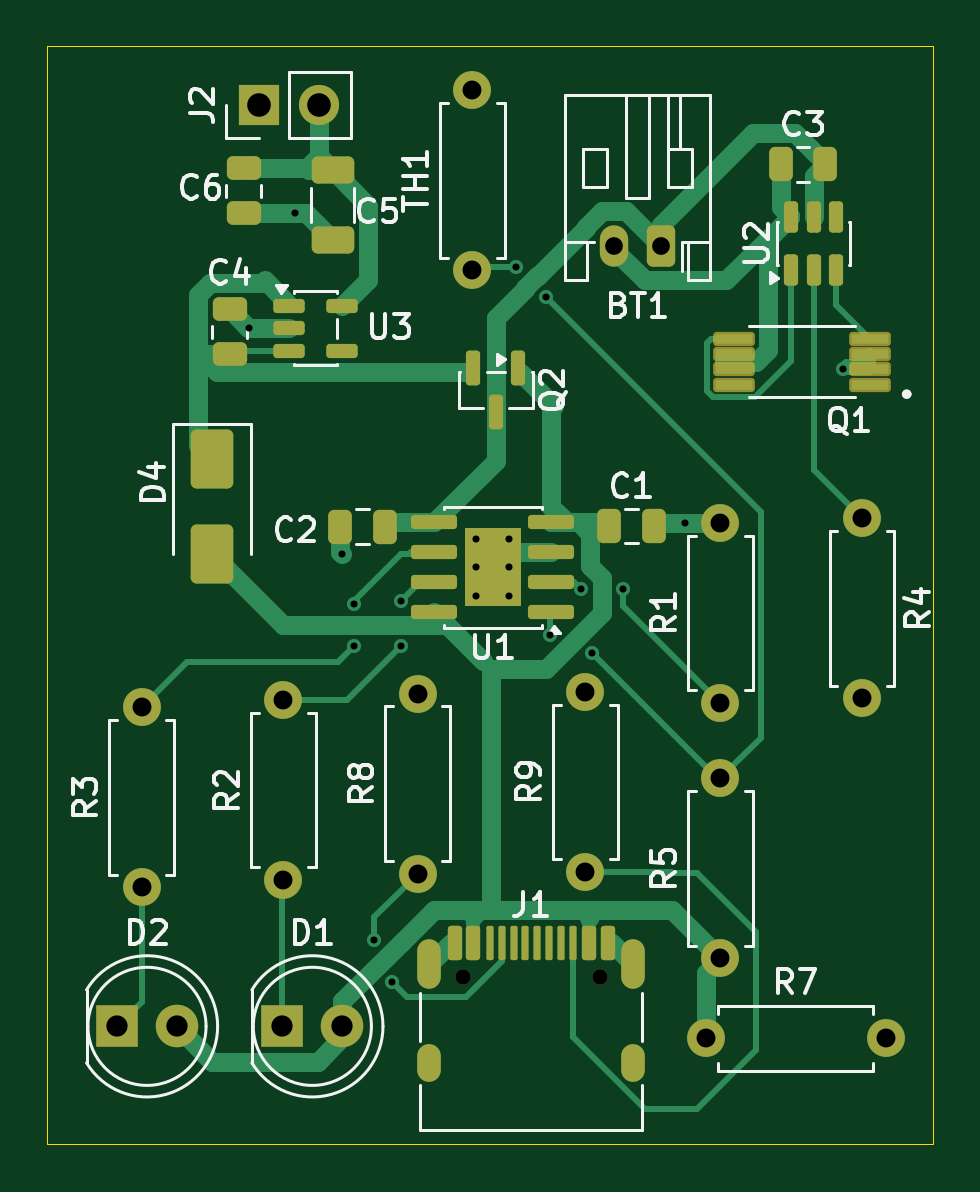
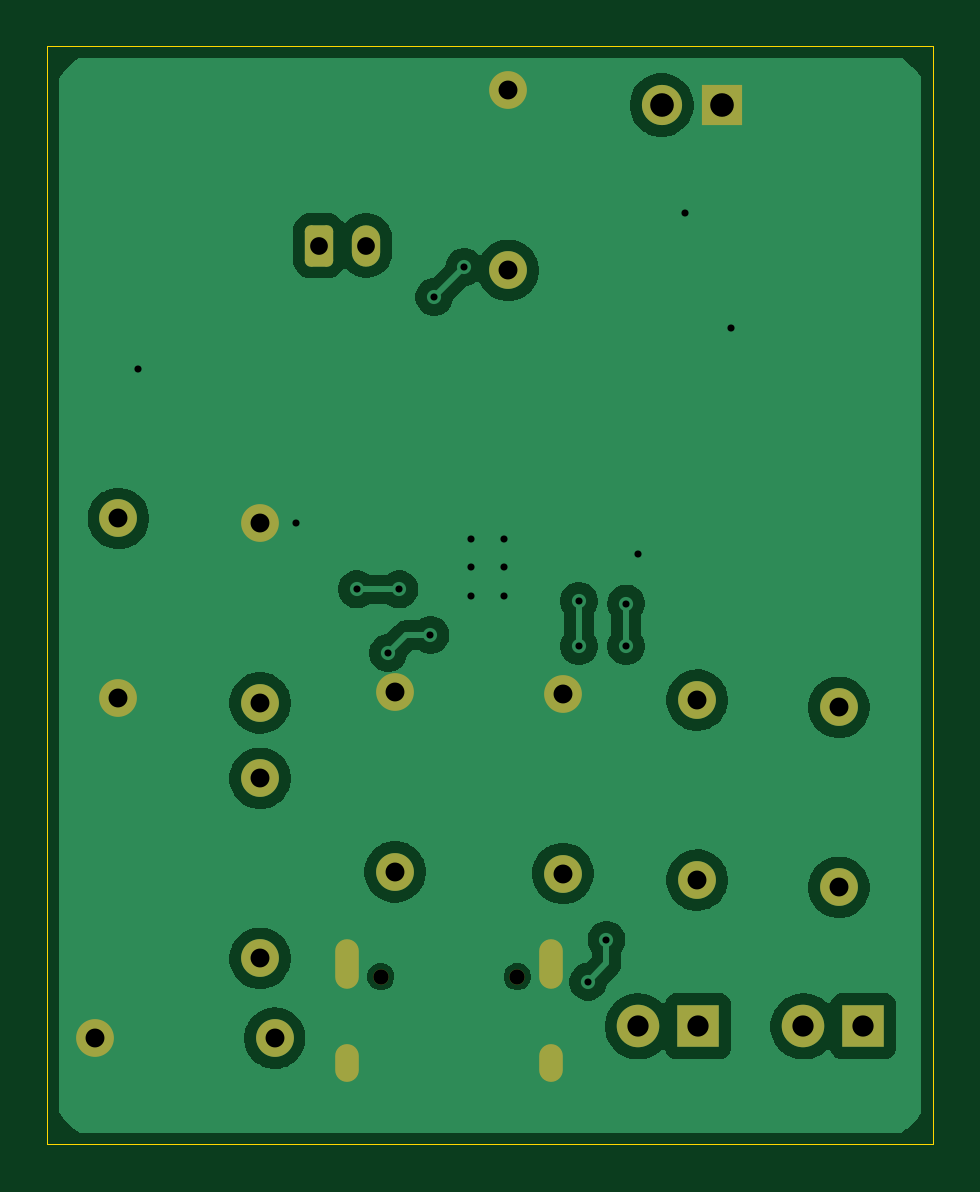
Circuit board: 11 layer files. Board 37.5 x 46.5 mm.
- bottom_copper: 1S_ESP32_BMS-B_Cu.gbl (54135 bytes)
- bottom_mask: 1S_ESP32_BMS-B_Mask.gbs (2678 bytes)
- paste: 1S_ESP32_BMS-B_Paste.gbp (493 bytes)
- bottom_silk: 1S_ESP32_BMS-B_Silkscreen.gbo (2688 bytes)
- outline: 1S_ESP32_BMS-Edge_Cuts.gm1 (656 bytes)
- top_copper: 1S_ESP32_BMS-F_Cu.gtl (21174 bytes)
- top_mask: 1S_ESP32_BMS-F_Mask.gts (5950 bytes)
- paste: 1S_ESP32_BMS-F_Paste.gtp (4486 bytes)
- top_silk: 1S_ESP32_BMS-F_Silkscreen.gto (43489 bytes)
- drill: 1S_ESP32_BMS-NPTH.drl (358 bytes)
- drill: 1S_ESP32_BMS-PTH.drl (1605 bytes)

=== bottom_copper: 1S_ESP32_BMS-B_Cu.gbl (54135 bytes, source omitted) ===
=== bottom_mask: 1S_ESP32_BMS-B_Mask.gbs (2678 bytes, source withheld) ===
=== paste: 1S_ESP32_BMS-B_Paste.gbp ===
G04 #@! TF.GenerationSoftware,KiCad,Pcbnew,10.0.4*
G04 #@! TF.CreationDate,2026-11-22T23:56:11+00:00*
G04 #@! TF.ProjectId,1S_ESP32_BMS,31535f45-5350-4333-925f-424d532e6b69,rev?*
G04 #@! TF.SameCoordinates,Original*
G04 #@! TF.FileFunction,Paste,Bot*
G04 #@! TF.FilePolarity,Positive*
%FSLAX46Y46*%
G04 Gerber Fmt 4.6, Leading zero omitted, Abs format (unit mm)*
G04 Created by KiCad (PCBNEW 10.0.4) date 2026-11-22 23:56:11*
%MOMM*%
%LPD*%
G01*
G04 APERTURE LIST*
G04 APERTURE END LIST*
M02*

=== bottom_silk: 1S_ESP32_BMS-B_Silkscreen.gbo (2688 bytes, source withheld) ===
=== outline: 1S_ESP32_BMS-Edge_Cuts.gm1 ===
G04 #@! TF.GenerationSoftware,KiCad,Pcbnew,10.0.4*
G04 #@! TF.CreationDate,2026-11-22T23:56:11+00:00*
G04 #@! TF.ProjectId,1S_ESP32_BMS,31535f45-5350-4333-925f-424d532e6b69,rev?*
G04 #@! TF.SameCoordinates,Original*
G04 #@! TF.FileFunction,Profile,NP*
%FSLAX46Y46*%
G04 Gerber Fmt 4.6, Leading zero omitted, Abs format (unit mm)*
G04 Created by KiCad (PCBNEW 10.0.4) date 2026-11-22 23:56:11*
%MOMM*%
%LPD*%
G01*
G04 APERTURE LIST*
G04 #@! TA.AperFunction,Profile*
%ADD10C,0.050000*%
G04 #@! TD*
G04 APERTURE END LIST*
D10*
X131000000Y-65000000D02*
X168500000Y-65000000D01*
X168500000Y-111500000D01*
X131000000Y-111500000D01*
X131000000Y-65000000D01*
M02*

=== top_copper: 1S_ESP32_BMS-F_Cu.gtl (21174 bytes, source omitted) ===
=== top_mask: 1S_ESP32_BMS-F_Mask.gts ===
G04 #@! TF.GenerationSoftware,KiCad,Pcbnew,10.0.4*
G04 #@! TF.CreationDate,2026-11-22T23:56:11+00:00*
G04 #@! TF.ProjectId,1S_ESP32_BMS,31535f45-5350-4333-925f-424d532e6b69,rev?*
G04 #@! TF.SameCoordinates,Original*
G04 #@! TF.FileFunction,Soldermask,Top*
G04 #@! TF.FilePolarity,Negative*
%FSLAX46Y46*%
G04 Gerber Fmt 4.6, Leading zero omitted, Abs format (unit mm)*
G04 Created by KiCad (PCBNEW 10.0.4) date 2026-11-22 23:56:11*
%MOMM*%
%LPD*%
G01*
G04 APERTURE LIST*
G04 Aperture macros list*
%AMRoundRect*
0 Rectangle with rounded corners*
0 $1 Rounding radius*
0 $2 $3 $4 $5 $6 $7 $8 $9 X,Y pos of 4 corners*
0 Add a 4 corners polygon primitive as box body*
4,1,4,$2,$3,$4,$5,$6,$7,$8,$9,$2,$3,0*
0 Add four circle primitives for the rounded corners*
1,1,$1+$1,$2,$3*
1,1,$1+$1,$4,$5*
1,1,$1+$1,$6,$7*
1,1,$1+$1,$8,$9*
0 Add four rect primitives between the rounded corners*
20,1,$1+$1,$2,$3,$4,$5,0*
20,1,$1+$1,$4,$5,$6,$7,0*
20,1,$1+$1,$6,$7,$8,$9,0*
20,1,$1+$1,$8,$9,$2,$3,0*%
G04 Aperture macros list end*
%ADD10C,1.600000*%
%ADD11R,1.800000X1.800000*%
%ADD12C,1.800000*%
%ADD13RoundRect,0.250000X-0.250000X-0.475000X0.250000X-0.475000X0.250000X0.475000X-0.250000X0.475000X0*%
%ADD14RoundRect,0.250000X0.650000X-0.325000X0.650000X0.325000X-0.650000X0.325000X-0.650000X-0.325000X0*%
%ADD15RoundRect,0.150000X-0.512500X-0.150000X0.512500X-0.150000X0.512500X0.150000X-0.512500X0.150000X0*%
%ADD16C,0.650000*%
%ADD17RoundRect,0.150000X-0.150000X-0.575000X0.150000X-0.575000X0.150000X0.575000X-0.150000X0.575000X0*%
%ADD18RoundRect,0.075000X-0.075000X-0.650000X0.075000X-0.650000X0.075000X0.650000X-0.075000X0.650000X0*%
%ADD19O,1.000000X2.100000*%
%ADD20O,1.000000X1.600000*%
%ADD21R,1.700000X1.700000*%
%ADD22C,1.700000*%
%ADD23RoundRect,0.152000X0.730000X0.150000X-0.730000X0.150000X-0.730000X-0.150000X0.730000X-0.150000X0*%
%ADD24RoundRect,0.250000X0.475000X-0.250000X0.475000X0.250000X-0.475000X0.250000X-0.475000X-0.250000X0*%
%ADD25RoundRect,0.250000X-0.475000X0.250000X-0.475000X-0.250000X0.475000X-0.250000X0.475000X0.250000X0*%
%ADD26RoundRect,0.250000X0.350000X0.625000X-0.350000X0.625000X-0.350000X-0.625000X0.350000X-0.625000X0*%
%ADD27O,1.200000X1.750000*%
%ADD28RoundRect,0.250000X-0.650000X1.000000X-0.650000X-1.000000X0.650000X-1.000000X0.650000X1.000000X0*%
%ADD29RoundRect,0.150000X0.150000X-0.512500X0.150000X0.512500X-0.150000X0.512500X-0.150000X-0.512500X0*%
%ADD30RoundRect,0.150000X0.825000X0.150000X-0.825000X0.150000X-0.825000X-0.150000X0.825000X-0.150000X0*%
%ADD31R,2.410000X3.300000*%
%ADD32RoundRect,0.150000X-0.150000X0.587500X-0.150000X-0.587500X0.150000X-0.587500X0.150000X0.587500X0*%
G04 APERTURE END LIST*
D10*
G04 #@! TO.C,R3*
X135000000Y-100620000D03*
X135000000Y-93000000D03*
G04 #@! TD*
D11*
G04 #@! TO.C,D2*
X133960000Y-106500000D03*
D12*
X136500000Y-106500000D03*
G04 #@! TD*
D10*
G04 #@! TO.C,TH1*
X149000000Y-74500000D03*
X149000000Y-66880000D03*
G04 #@! TD*
D13*
G04 #@! TO.C,C2*
X143403416Y-85346687D03*
X145303416Y-85346687D03*
G04 #@! TD*
D14*
G04 #@! TO.C,C5*
X143088892Y-73207289D03*
X143088892Y-70257289D03*
G04 #@! TD*
D15*
G04 #@! TO.C,U3*
X141225000Y-76000000D03*
X141225000Y-76950000D03*
X141225000Y-77900000D03*
X143500000Y-77900000D03*
X143500000Y-76000000D03*
G04 #@! TD*
D16*
G04 #@! TO.C,J1*
X148610000Y-104400000D03*
X154390000Y-104400000D03*
D17*
X148250000Y-102955000D03*
X149050000Y-102955000D03*
D18*
X150250000Y-102955000D03*
X151250000Y-102955000D03*
X151750000Y-102955000D03*
X152750000Y-102955000D03*
D17*
X153950000Y-102955000D03*
X154750000Y-102955000D03*
X154750000Y-102955000D03*
X153950000Y-102955000D03*
D18*
X153250000Y-102955000D03*
X152250000Y-102955000D03*
X150750000Y-102955000D03*
X149750000Y-102955000D03*
D17*
X149050000Y-102955000D03*
X148250000Y-102955000D03*
D19*
X147180000Y-103870000D03*
D20*
X147180000Y-108050000D03*
D19*
X155820000Y-103870000D03*
D20*
X155820000Y-108050000D03*
G04 #@! TD*
D21*
G04 #@! TO.C,J2*
X139960000Y-67500000D03*
D22*
X142500000Y-67500000D03*
G04 #@! TD*
D10*
G04 #@! TO.C,R4*
X165500000Y-85000000D03*
X165500000Y-92620000D03*
G04 #@! TD*
G04 #@! TO.C,R9*
X153783293Y-99960398D03*
X153783293Y-92340398D03*
G04 #@! TD*
G04 #@! TO.C,R2*
X141000000Y-100310000D03*
X141000000Y-92690000D03*
G04 #@! TD*
G04 #@! TO.C,R5*
X159500000Y-103620000D03*
X159500000Y-96000000D03*
G04 #@! TD*
D23*
G04 #@! TO.C,Q1*
X165830000Y-79337500D03*
X165830000Y-78687500D03*
X165830000Y-78037500D03*
X165830000Y-77387500D03*
X160070000Y-77387500D03*
X160070000Y-78037500D03*
X160070000Y-78687500D03*
X160070000Y-79337500D03*
G04 #@! TD*
D13*
G04 #@! TO.C,C1*
X154786652Y-85317780D03*
X156686652Y-85317780D03*
G04 #@! TD*
D24*
G04 #@! TO.C,C6*
X139318269Y-72078989D03*
X139318269Y-70178989D03*
G04 #@! TD*
D25*
G04 #@! TO.C,C4*
X138725000Y-76150000D03*
X138725000Y-78050000D03*
G04 #@! TD*
D26*
G04 #@! TO.C,BT1*
X157000000Y-73450000D03*
D27*
X155000000Y-73450000D03*
G04 #@! TD*
D13*
G04 #@! TO.C,C3*
X162050000Y-70000000D03*
X163950000Y-70000000D03*
G04 #@! TD*
D10*
G04 #@! TO.C,R1*
X159500000Y-92810000D03*
X159500000Y-85190000D03*
G04 #@! TD*
D28*
G04 #@! TO.C,D4*
X138000000Y-82500000D03*
X138000000Y-86500000D03*
G04 #@! TD*
D29*
G04 #@! TO.C,U2*
X162500000Y-74500000D03*
X163450000Y-74500000D03*
X164400000Y-74500000D03*
X164400000Y-72225000D03*
X163450000Y-72225000D03*
X162500000Y-72225000D03*
G04 #@! TD*
D30*
G04 #@! TO.C,U1*
X152346637Y-88967023D03*
X152346637Y-87697023D03*
X152346637Y-86427023D03*
X152346637Y-85157023D03*
X147396637Y-85157023D03*
X147396637Y-86427023D03*
X147396637Y-87697023D03*
X147396637Y-88967023D03*
D31*
X149871637Y-87062023D03*
G04 #@! TD*
D10*
G04 #@! TO.C,R8*
X146685427Y-100029627D03*
X146685427Y-92409627D03*
G04 #@! TD*
D32*
G04 #@! TO.C,Q2*
X150950000Y-78625000D03*
X149050000Y-78625000D03*
X150000000Y-80500000D03*
G04 #@! TD*
D11*
G04 #@! TO.C,D1*
X140960000Y-106500000D03*
D12*
X143500000Y-106500000D03*
G04 #@! TD*
D10*
G04 #@! TO.C,R7*
X158880000Y-107000000D03*
X166500000Y-107000000D03*
G04 #@! TD*
M02*

=== paste: 1S_ESP32_BMS-F_Paste.gtp ===
G04 #@! TF.GenerationSoftware,KiCad,Pcbnew,10.0.4*
G04 #@! TF.CreationDate,2026-11-22T23:56:11+00:00*
G04 #@! TF.ProjectId,1S_ESP32_BMS,31535f45-5350-4333-925f-424d532e6b69,rev?*
G04 #@! TF.SameCoordinates,Original*
G04 #@! TF.FileFunction,Paste,Top*
G04 #@! TF.FilePolarity,Positive*
%FSLAX46Y46*%
G04 Gerber Fmt 4.6, Leading zero omitted, Abs format (unit mm)*
G04 Created by KiCad (PCBNEW 10.0.4) date 2026-11-22 23:56:11*
%MOMM*%
%LPD*%
G01*
G04 APERTURE LIST*
G04 Aperture macros list*
%AMRoundRect*
0 Rectangle with rounded corners*
0 $1 Rounding radius*
0 $2 $3 $4 $5 $6 $7 $8 $9 X,Y pos of 4 corners*
0 Add a 4 corners polygon primitive as box body*
4,1,4,$2,$3,$4,$5,$6,$7,$8,$9,$2,$3,0*
0 Add four circle primitives for the rounded corners*
1,1,$1+$1,$2,$3*
1,1,$1+$1,$4,$5*
1,1,$1+$1,$6,$7*
1,1,$1+$1,$8,$9*
0 Add four rect primitives between the rounded corners*
20,1,$1+$1,$2,$3,$4,$5,0*
20,1,$1+$1,$4,$5,$6,$7,0*
20,1,$1+$1,$6,$7,$8,$9,0*
20,1,$1+$1,$8,$9,$2,$3,0*%
G04 Aperture macros list end*
%ADD10RoundRect,0.250000X-0.250000X-0.475000X0.250000X-0.475000X0.250000X0.475000X-0.250000X0.475000X0*%
%ADD11RoundRect,0.250000X0.650000X-0.325000X0.650000X0.325000X-0.650000X0.325000X-0.650000X-0.325000X0*%
%ADD12RoundRect,0.150000X-0.512500X-0.150000X0.512500X-0.150000X0.512500X0.150000X-0.512500X0.150000X0*%
%ADD13RoundRect,0.150000X-0.150000X-0.575000X0.150000X-0.575000X0.150000X0.575000X-0.150000X0.575000X0*%
%ADD14RoundRect,0.075000X-0.075000X-0.650000X0.075000X-0.650000X0.075000X0.650000X-0.075000X0.650000X0*%
%ADD15RoundRect,0.050000X0.730000X0.150000X-0.730000X0.150000X-0.730000X-0.150000X0.730000X-0.150000X0*%
%ADD16RoundRect,0.250000X0.475000X-0.250000X0.475000X0.250000X-0.475000X0.250000X-0.475000X-0.250000X0*%
%ADD17RoundRect,0.250000X-0.475000X0.250000X-0.475000X-0.250000X0.475000X-0.250000X0.475000X0.250000X0*%
%ADD18RoundRect,0.250000X-0.650000X1.000000X-0.650000X-1.000000X0.650000X-1.000000X0.650000X1.000000X0*%
%ADD19RoundRect,0.150000X0.150000X-0.512500X0.150000X0.512500X-0.150000X0.512500X-0.150000X-0.512500X0*%
%ADD20RoundRect,0.250000X0.255000X0.440000X-0.255000X0.440000X-0.255000X-0.440000X0.255000X-0.440000X0*%
%ADD21RoundRect,0.150000X0.825000X0.150000X-0.825000X0.150000X-0.825000X-0.150000X0.825000X-0.150000X0*%
%ADD22RoundRect,0.150000X-0.150000X0.587500X-0.150000X-0.587500X0.150000X-0.587500X0.150000X0.587500X0*%
G04 APERTURE END LIST*
D10*
G04 #@! TO.C,C2*
X143403416Y-85346687D03*
X145303416Y-85346687D03*
G04 #@! TD*
D11*
G04 #@! TO.C,C5*
X143088892Y-73207289D03*
X143088892Y-70257289D03*
G04 #@! TD*
D12*
G04 #@! TO.C,U3*
X141225000Y-76000000D03*
X141225000Y-76950000D03*
X141225000Y-77900000D03*
X143500000Y-77900000D03*
X143500000Y-76000000D03*
G04 #@! TD*
D13*
G04 #@! TO.C,J1*
X148250000Y-102955000D03*
X149050000Y-102955000D03*
D14*
X150250000Y-102955000D03*
X151250000Y-102955000D03*
X151750000Y-102955000D03*
X152750000Y-102955000D03*
D13*
X153950000Y-102955000D03*
X154750000Y-102955000D03*
X154750000Y-102955000D03*
X153950000Y-102955000D03*
D14*
X153250000Y-102955000D03*
X152250000Y-102955000D03*
X150750000Y-102955000D03*
X149750000Y-102955000D03*
D13*
X149050000Y-102955000D03*
X148250000Y-102955000D03*
G04 #@! TD*
D15*
G04 #@! TO.C,Q1*
X165830000Y-79337500D03*
X165830000Y-78687500D03*
X165830000Y-78037500D03*
X165830000Y-77387500D03*
X160070000Y-77387500D03*
X160070000Y-78037500D03*
X160070000Y-78687500D03*
X160070000Y-79337500D03*
G04 #@! TD*
D10*
G04 #@! TO.C,C1*
X154786652Y-85317780D03*
X156686652Y-85317780D03*
G04 #@! TD*
D16*
G04 #@! TO.C,C6*
X139318269Y-72078989D03*
X139318269Y-70178989D03*
G04 #@! TD*
D17*
G04 #@! TO.C,C4*
X138725000Y-76150000D03*
X138725000Y-78050000D03*
G04 #@! TD*
D10*
G04 #@! TO.C,C3*
X162050000Y-70000000D03*
X163950000Y-70000000D03*
G04 #@! TD*
D18*
G04 #@! TO.C,D4*
X138000000Y-82500000D03*
X138000000Y-86500000D03*
G04 #@! TD*
D19*
G04 #@! TO.C,U2*
X162500000Y-74500000D03*
X163450000Y-74500000D03*
X164400000Y-74500000D03*
X164400000Y-72225000D03*
X163450000Y-72225000D03*
X162500000Y-72225000D03*
G04 #@! TD*
D20*
G04 #@! TO.C,U1*
X150471637Y-87887023D03*
X150471637Y-86237023D03*
X149271637Y-87887023D03*
X149271637Y-86237023D03*
D21*
X152346637Y-88967023D03*
X152346637Y-87697023D03*
X152346637Y-86427023D03*
X152346637Y-85157023D03*
X147396637Y-85157023D03*
X147396637Y-86427023D03*
X147396637Y-87697023D03*
X147396637Y-88967023D03*
G04 #@! TD*
D22*
G04 #@! TO.C,Q2*
X150950000Y-78625000D03*
X149050000Y-78625000D03*
X150000000Y-80500000D03*
G04 #@! TD*
M02*

=== top_silk: 1S_ESP32_BMS-F_Silkscreen.gto (43489 bytes, source omitted) ===
=== drill: 1S_ESP32_BMS-NPTH.drl ===
M48
; DRILL file KiCad 10.0.4 date 2026-11-22T23:56:11
; FORMAT={-:-/ absolute / metric / decimal}
; #@! TF.CreationDate,2026-11-22T23:56:11+00:00
; #@! TF.GenerationSoftware,Kicad,Pcbnew,10.0.4
; #@! TF.FileFunction,NonPlated,1,2,NPTH
FMAT,2
METRIC
; #@! TA.AperFunction,NonPlated,NPTH,ComponentDrill
T1C0.650
%
G90
G05
T1
X148.61Y-104.4
X154.39Y-104.4
M30

=== drill: 1S_ESP32_BMS-PTH.drl ===
M48
; DRILL file KiCad 10.0.4 date 2026-11-22T23:56:11
; FORMAT={-:-/ absolute / metric / decimal}
; #@! TF.CreationDate,2026-11-22T23:56:11+00:00
; #@! TF.GenerationSoftware,Kicad,Pcbnew,10.0.4
; #@! TF.FileFunction,Plated,1,2,PTH
FMAT,2
METRIC
; #@! TA.AperFunction,Plated,PTH,ViaDrill
T1C0.300
; #@! TA.AperFunction,Plated,PTH,ComponentDrill
T2C0.300
; #@! TA.AperFunction,Plated,PTH,ComponentDrill
T3C0.600
; #@! TA.AperFunction,Plated,PTH,ComponentDrill
T4C0.750
; #@! TA.AperFunction,Plated,PTH,ComponentDrill
T5C0.800
; #@! TA.AperFunction,Plated,PTH,ComponentDrill
T6C0.900
; #@! TA.AperFunction,Plated,PTH,ComponentDrill
T7C1.000
%
G90
G05
T1
X139.55Y-76.95
X141.5Y-72.079
X143.5Y-86.5
X144.0Y-88.6
X144.0Y-90.4
X144.836Y-102.836
X145.609Y-104.609
X146.0Y-88.5
X146.0Y-90.4
X150.853Y-74.353
X152.125Y-75.625
X152.287Y-89.94
X153.6Y-88.0
X154.076Y-90.697
X155.4Y-88.0
X158.0Y-85.19
X164.688Y-78.688
T2
X149.172Y-85.862
X149.172Y-87.062
X149.172Y-88.262
X150.572Y-85.862
X150.572Y-87.062
X150.572Y-88.262
T4
X155.0Y-73.45
X157.0Y-73.45
T5
X135.0Y-93.0
X135.0Y-100.62
X141.0Y-92.69
X141.0Y-100.31
X146.685Y-92.41
X146.685Y-100.03
X149.0Y-66.88
X149.0Y-74.5
X153.783Y-92.34
X153.783Y-99.96
X158.88Y-107.0
X159.5Y-85.19
X159.5Y-92.81
X159.5Y-96.0
X159.5Y-103.62
X165.5Y-85.0
X165.5Y-92.62
X166.5Y-107.0
T6
X133.96Y-106.5
X136.5Y-106.5
X140.96Y-106.5
X143.5Y-106.5
T7
X139.96Y-67.5
X142.5Y-67.5
T3
G00X147.18Y-103.32
M15
G01X147.18Y-104.42
M16
G05
G00X147.18Y-107.75
M15
G01X147.18Y-108.35
M16
G05
G00X155.82Y-103.32
M15
G01X155.82Y-104.42
M16
G05
G00X155.82Y-107.75
M15
G01X155.82Y-108.35
M16
G05
M30
